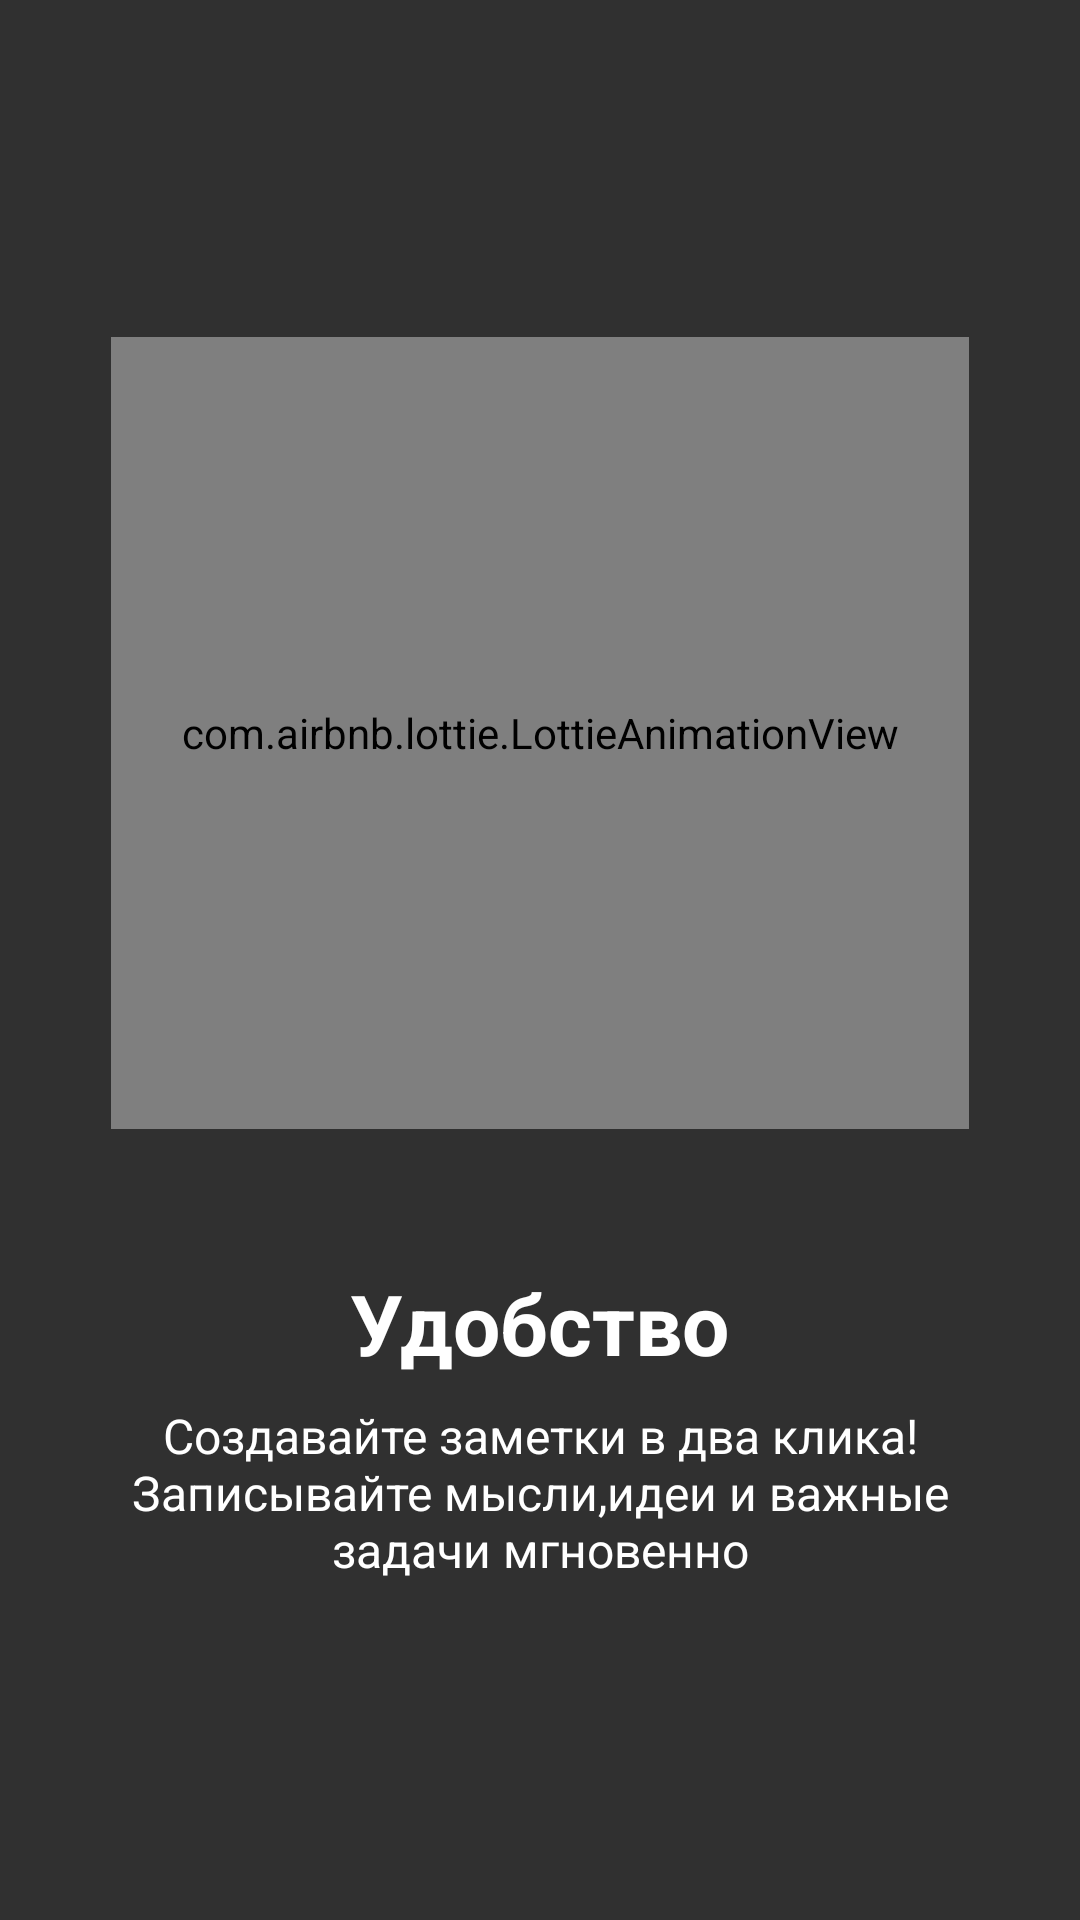

This screen was rendered from an Android layout file. Write that file and the resources it references.
<!-- AndroidManifest.xml: application theme Theme.HW1M4 -->
<!-- res/layout/fragment_on_board_paging.xml -->
<?xml version="1.0" encoding="utf-8"?>
<LinearLayout xmlns:android="http://schemas.android.com/apk/res/android"
    xmlns:app="http://schemas.android.com/apk/res-auto"
    xmlns:tools="http://schemas.android.com/tools"
    android:layout_width="match_parent"
    android:layout_height="match_parent"
    android:gravity="center"
    android:orientation="vertical"
    tools:context=".ui.fragments.onboard.OnBoardPagingFragment">

    <com.airbnb.lottie.LottieAnimationView
        android:id="@+id/animationView"
        android:layout_width="286dp"
        android:layout_height="264dp"
        app:lottie_autoPlay="true"
        app:lottie_loop="true"
        app:lottie_rawRes="@raw/lottie1" />

    <TextView
        android:id="@+id/txt_title"
        android:layout_width="wrap_content"
        android:layout_height="wrap_content"
        android:layout_marginHorizontal="40dp"
        android:layout_marginTop="46dp"
        android:text="Удобство"
        android:textColor="#FFFFFF"
        android:textSize="28sp"
        android:textStyle="bold" />

    <TextView
        android:id="@+id/txt_body"
        android:layout_width="wrap_content"
        android:layout_height="wrap_content"
        android:layout_marginHorizontal="40dp"
        android:layout_marginTop="8dp"
        android:text="Создавайте заметки в два клика!Записывайте мысли,идеи и важные задачи мгновенно"
        android:textAlignment="center"
        android:textColor="#FFFFFF"
        android:textSize="16sp" />
</LinearLayout>
<!-- resources referenced by this layout -->
<resources>
  <style name="Theme.HW1M4" parent="Base.Theme.HW1M4" />
  <style name="Base.Theme.HW1M4" parent="Theme.MaterialComponents.NoActionBar.Bridge">
          
          
      </style>
</resources>
